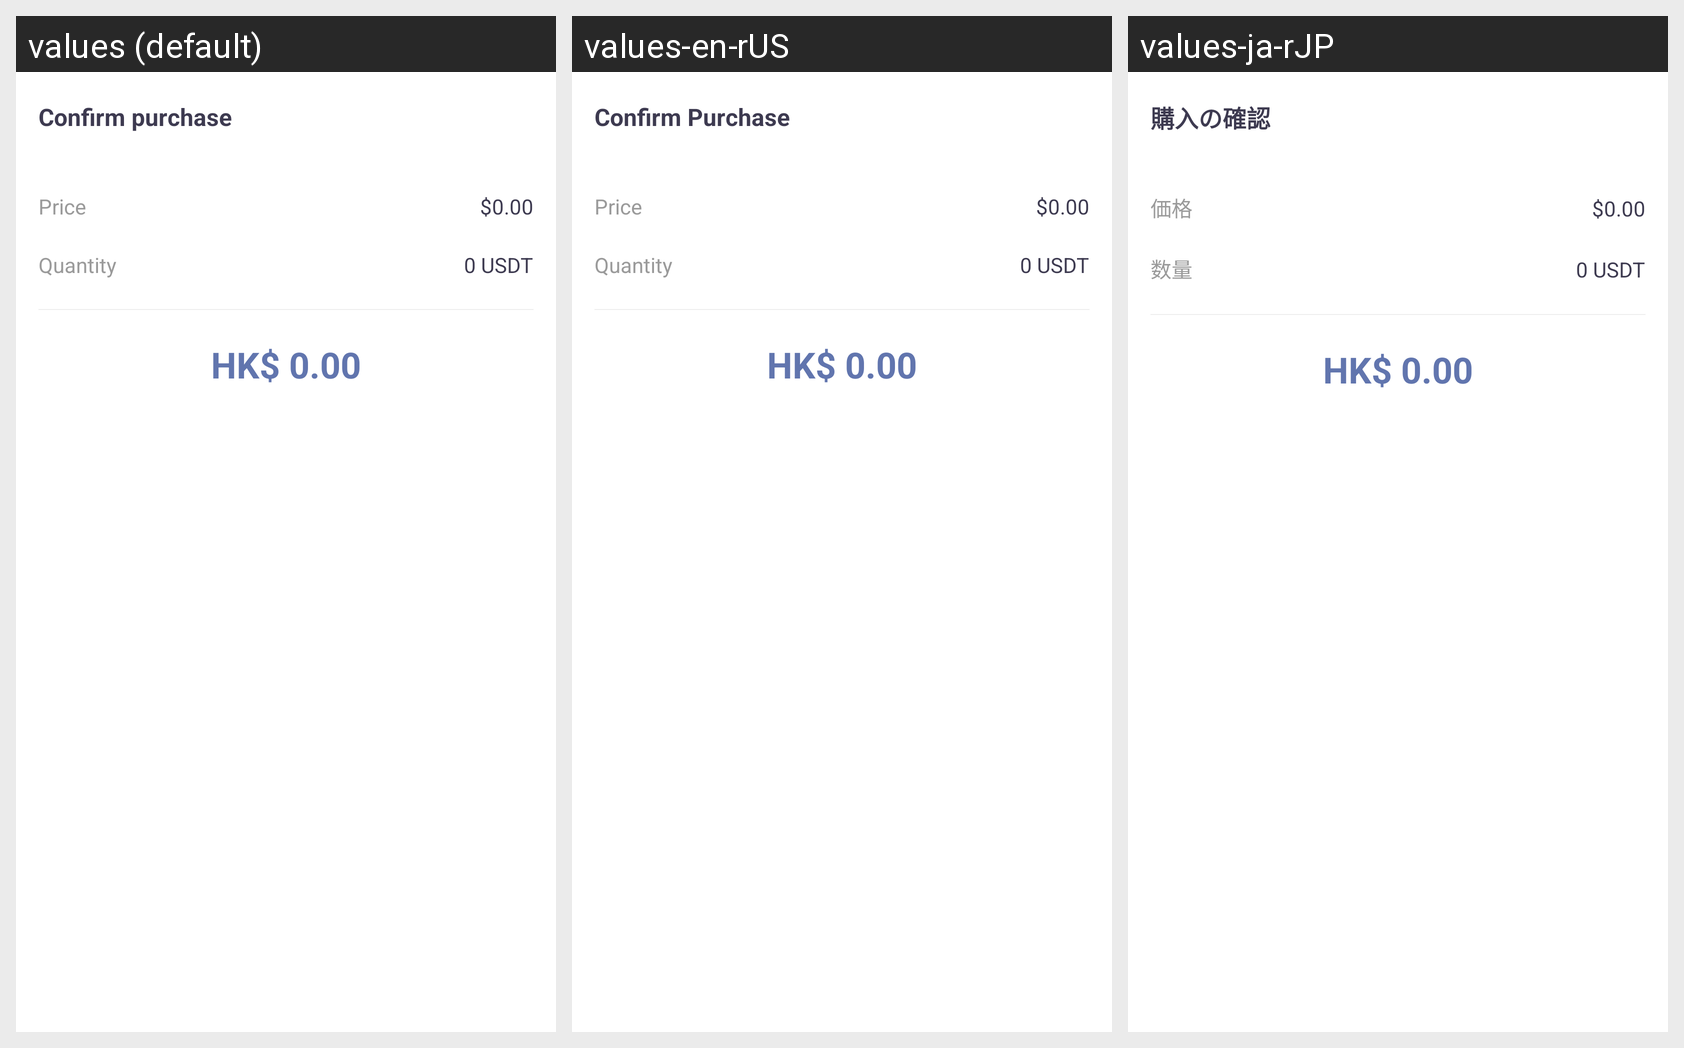

Locale-by-locale string values for the Android screen shown in this grid:
Android screen res/layout/legal_quick_buy_dialog.xml rendered under 3 locales, left to right: values (default), values-en-rUS, values-ja-rJP. Device: Nexus 5 (rendered at 1080×1920; each locale shown at half size, 540×960, under a caption strip naming it); theme AppThemeToolBar.Translucent.
Other locales in the repository, not shown: values-de-rDE, values-es, values-fr, values-jp, values-ko, values-pt, values-ru, values-zh-rCN, values-zh-rTW.
Strings drawn on this screen, with the default value and each locale's value (text and hints the layout hard-codes, and strings that could not be matched under every locale, appear in the picture but are not listed):

querengoumai
  values: Confirm purchase
  values-en-rUS: Confirm Purchase
  values-ja-rJP: 購入の確認

jiage
  values: Price
  values-en-rUS: Price
  values-ja-rJP: 価格

shuliang
  values: Quantity
  values-en-rUS: Quantity
  values-ja-rJP: 数量
